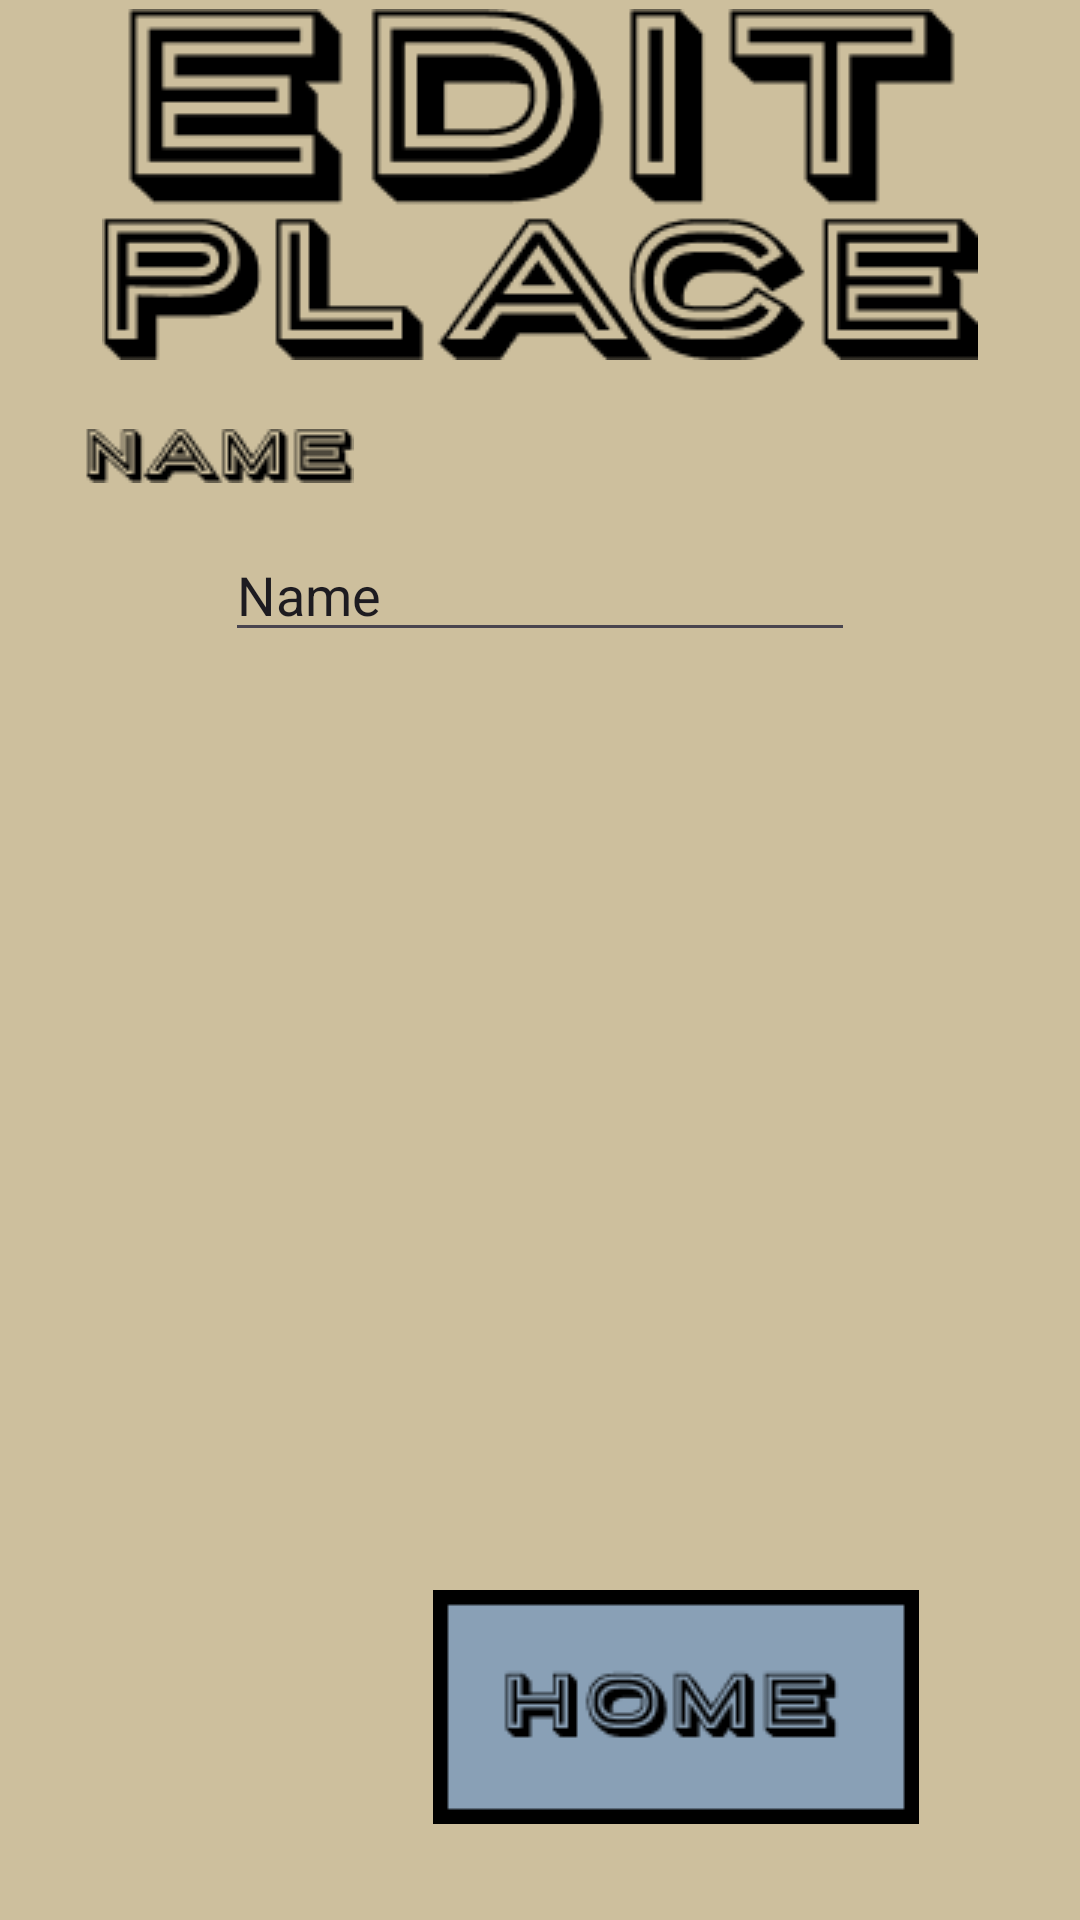

Here is an Android app screen rendered from its layout file. Give the layout XML and the strings, colors and styles it references.
<!-- AndroidManifest.xml: application theme Theme.CIS183_FinalFoodOrg -->
<!-- res/layout/activity_edit_place.xml -->
<?xml version="1.0" encoding="utf-8"?>
<androidx.constraintlayout.widget.ConstraintLayout xmlns:android="http://schemas.android.com/apk/res/android"
    xmlns:app="http://schemas.android.com/apk/res-auto"
    xmlns:tools="http://schemas.android.com/tools"
    android:layout_width="match_parent"
    android:layout_height="match_parent"
    android:background="#cdbf9d"
    tools:context=".EditPlace">

    <ImageView
        android:id="@+id/imageView47"
        android:layout_width="wrap_content"
        android:layout_height="wrap_content"
        android:layout_marginTop="3dp"
        app:layout_constraintEnd_toEndOf="parent"
        app:layout_constraintStart_toStartOf="parent"
        app:layout_constraintTop_toTopOf="parent"
        app:srcCompat="@drawable/edit_place" />

    <ImageView
        android:id="@+id/imageView48"
        android:layout_width="wrap_content"
        android:layout_height="wrap_content"
        android:layout_marginStart="28dp"
        android:layout_marginTop="23dp"
        app:layout_constraintStart_toStartOf="parent"
        app:layout_constraintTop_toBottomOf="@+id/imageView47"
        app:srcCompat="@drawable/name" />

    <EditText
        android:id="@+id/editTextText18"
        android:layout_width="wrap_content"
        android:layout_height="wrap_content"
        android:layout_marginTop="15dp"
        android:ems="10"
        android:inputType="text"
        android:text="Name"
        app:layout_constraintEnd_toEndOf="parent"
        app:layout_constraintStart_toStartOf="parent"
        app:layout_constraintTop_toBottomOf="@+id/imageView48" />

    <ImageView
        android:id="@+id/imageView49"
        android:layout_width="wrap_content"
        android:layout_height="wrap_content"
        android:layout_marginStart="12dp"
        android:layout_marginEnd="25dp"
        android:layout_marginBottom="32dp"
        app:layout_constraintBottom_toBottomOf="parent"
        app:layout_constraintEnd_toStartOf="@+id/imageView50"
        app:layout_constraintStart_toStartOf="parent"
        app:srcCompat="@drawable/editplace" />

    <ImageView
        android:id="@+id/imageView50"
        android:layout_width="wrap_content"
        android:layout_height="wrap_content"
        android:layout_marginBottom="32dp"
        app:layout_constraintBottom_toBottomOf="parent"
        app:layout_constraintEnd_toEndOf="parent"
        app:layout_constraintStart_toEndOf="@+id/imageView49"
        app:srcCompat="@drawable/home" />
</androidx.constraintlayout.widget.ConstraintLayout>
<!-- resources referenced by this layout -->
<resources>
  <!-- drawable edit_place: png bitmap (drawable, 6328 bytes) -->
  <!-- drawable home: png bitmap (drawable, 2324 bytes) -->
  <!-- drawable name: png bitmap (drawable, 1173 bytes) -->
  <style name="Theme.CIS183_FinalFoodOrg" parent="Base.Theme.CIS183_FinalFoodOrg" />
  <style name="Base.Theme.CIS183_FinalFoodOrg" parent="Theme.Material3.DayNight.NoActionBar">
          
          
      </style>
</resources>
